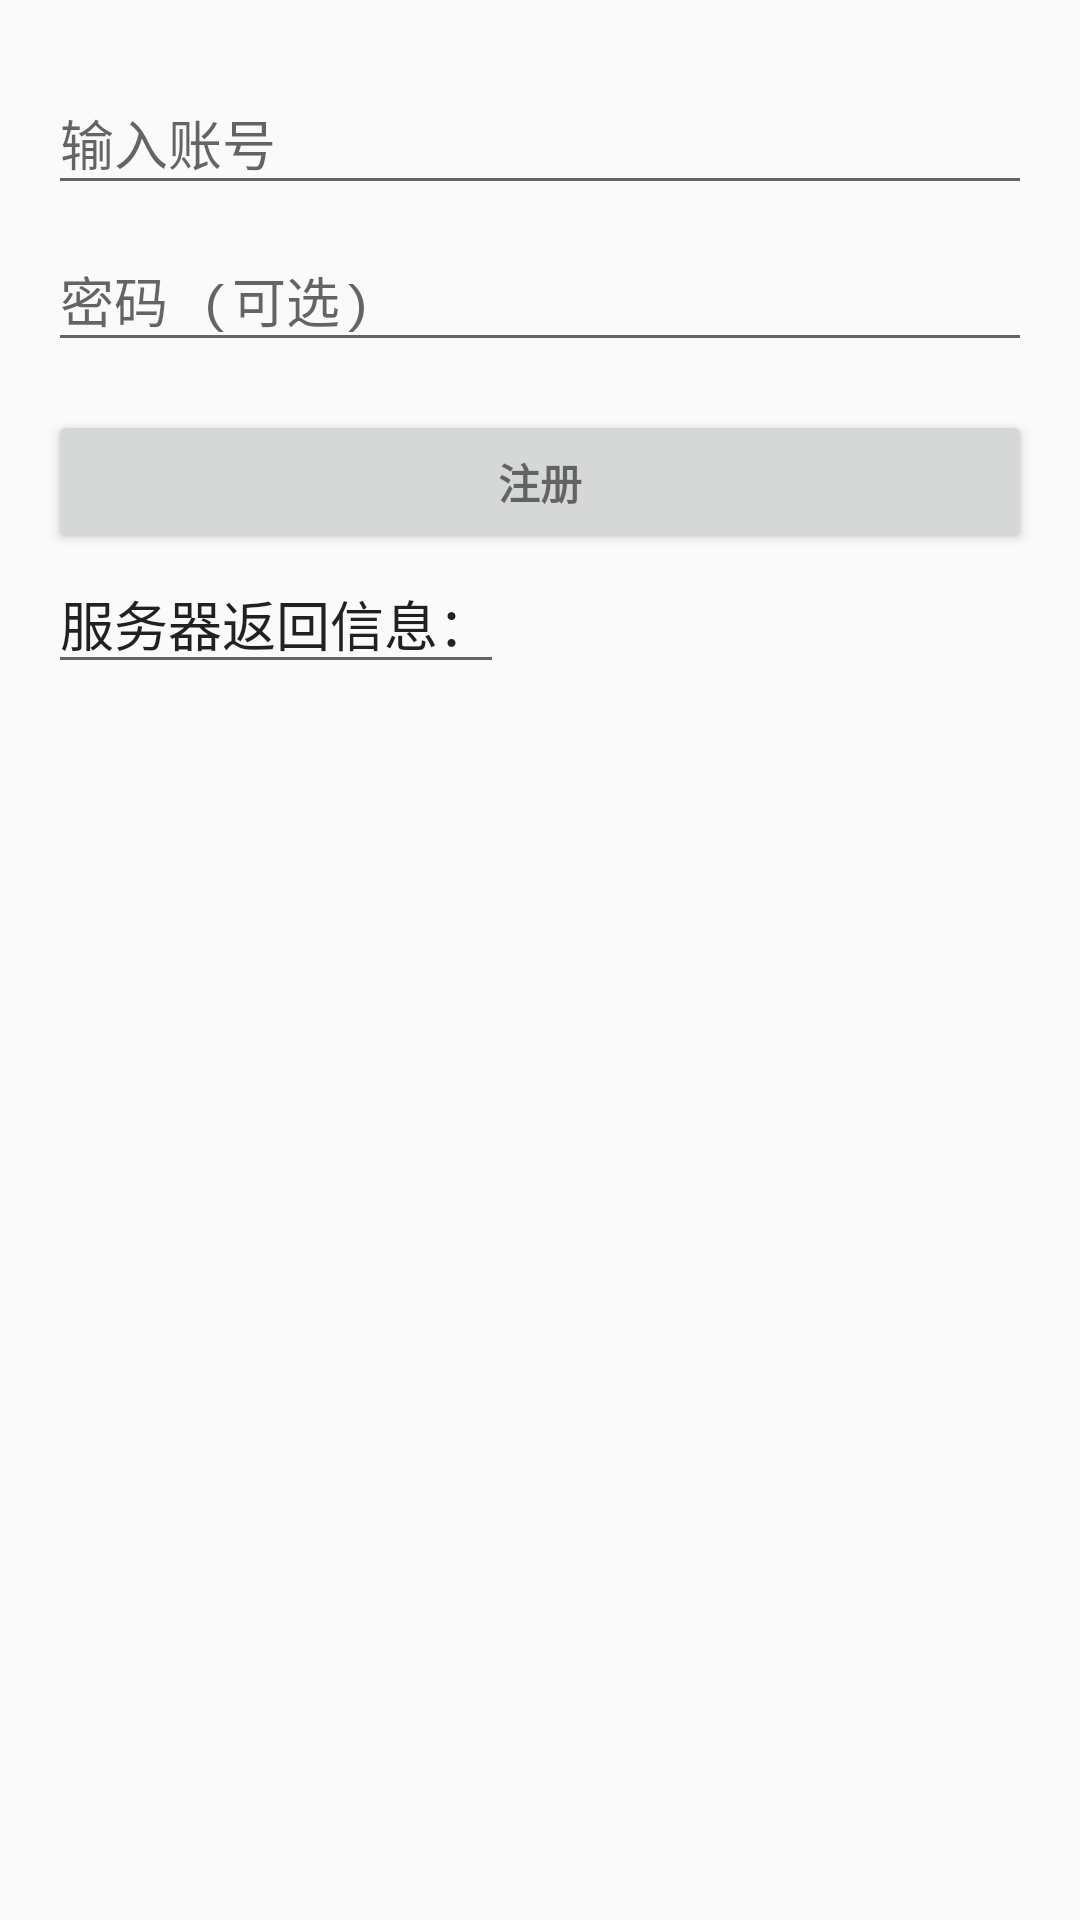

Produce the Android XML layout that renders to this screen, including the resource entries it uses.
<!-- AndroidManifest.xml: application theme AppTheme -->
<!-- res/layout/activity_register.xml -->
<LinearLayout xmlns:android="http://schemas.android.com/apk/res/android"
    xmlns:tools="http://schemas.android.com/tools"
    android:layout_width="match_parent"
    android:layout_height="match_parent"
    android:gravity="center_horizontal"
    android:orientation="vertical"
    android:paddingBottom="@dimen/activity_vertical_margin"
    android:paddingLeft="@dimen/activity_horizontal_margin"
    android:paddingRight="@dimen/activity_horizontal_margin"
    android:paddingTop="@dimen/activity_vertical_margin"
    tools:context="com.example.lbtest.RegisterActivity">

    
    <ProgressBar
        android:id="@+id/login_progress"
        style="?android:attr/progressBarStyleLarge"
        android:layout_width="wrap_content"
        android:layout_height="wrap_content"
        android:layout_marginBottom="8dp"
        android:visibility="gone" />

    <ScrollView
        android:id="@+id/login_form"
        android:layout_width="match_parent"
        android:layout_height="match_parent">

        <LinearLayout
            android:id="@+id/email_login_form"
            android:layout_width="match_parent"
            android:layout_height="wrap_content"
            android:orientation="vertical">

            <android.support.design.widget.TextInputLayout
                android:layout_width="match_parent"
                android:layout_height="wrap_content">

                <AutoCompleteTextView
                    android:id="@+id/email"
                    android:layout_width="match_parent"
                    android:layout_height="wrap_content"
                    android:hint="@string/prompt_email"
                    android:inputType="textEmailAddress"
                    android:maxLines="1"
                    android:singleLine="true" />

            </android.support.design.widget.TextInputLayout>

            <android.support.design.widget.TextInputLayout
                android:layout_width="match_parent"
                android:layout_height="wrap_content">

                <EditText
                    android:id="@+id/password"
                    android:layout_width="match_parent"
                    android:layout_height="wrap_content"
                    android:hint="@string/prompt_password"
                    android:imeActionId="@+id/login"
                    android:imeActionLabel="@string/action_sign_in_short"
                    android:imeOptions="actionUnspecified"
                    android:inputType="textPassword"
                    android:maxLines="1"
                    android:singleLine="true"
                    tools:ignore="InvalidImeActionId" />

            </android.support.design.widget.TextInputLayout>

            <Button
                android:id="@+id/email_register_in_button"
                style="?android:textAppearanceSmall"
                android:layout_width="match_parent"
                android:layout_height="wrap_content"
                android:layout_marginTop="16dp"
                android:text="@string/action_register"
                android:textStyle="bold" />

            <AutoCompleteTextView
                android:id="@+id/info"
                android:layout_width="wrap_content"
                android:layout_height="wrap_content"
                android:gravity="center_horizontal"
                android:text="服务器返回信息："
                />

        </LinearLayout>
    </ScrollView>
</LinearLayout>
<!-- resources referenced by this layout -->
<resources>
  <dimen name="activity_horizontal_margin">16dp</dimen>
  <dimen name="activity_vertical_margin">16dp</dimen>
  <string name="action_register">注册</string>
  <string name="action_sign_in_short">登陆</string>
  <string name="prompt_email">输入账号</string>
  <string name="prompt_password">密码 (可选)</string>
  <style name="AppTheme" parent="Theme.AppCompat.Light.DarkActionBar">
          
          <item name="colorPrimary">@color/colorPrimary</item>
          <item name="colorPrimaryDark">@color/colorPrimaryDark</item>
          <item name="colorAccent">@color/colorAccent</item>
      </style>
  <color name="colorPrimary">#3F51B5</color>
  <color name="colorPrimaryDark">#303F9F</color>
  <color name="colorAccent">#FF4081</color>
</resources>
